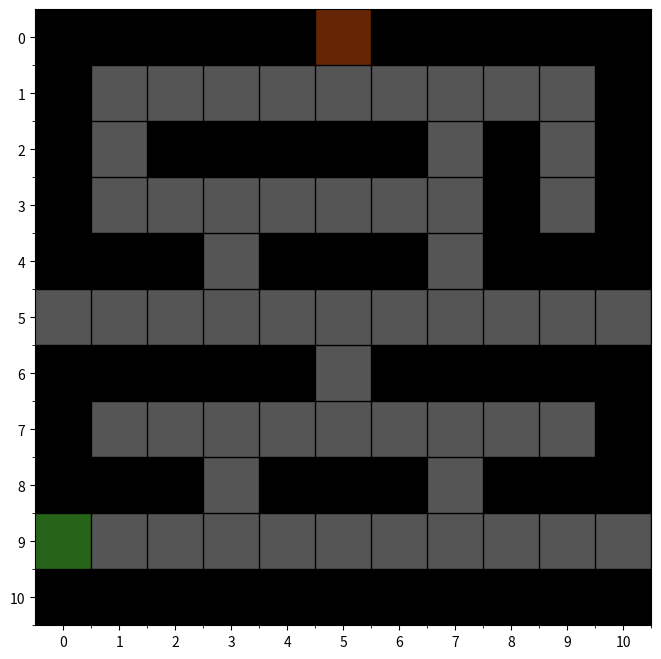

Write Python code to recreate this figure.
import numpy as np
import pandas as pd
import os
import matplotlib.pyplot as plt

# define gridworld environment
environment_rows = 11
environment_columns = 11

# define training parameters
epsilon = 0.4          # the percentage of time when we should take the best action (instead of a random action)
discount_factor = 0.4  # discount factor for future rewards
learning_rate = 0.4    # the rate at which the AI agent should learn
episode = 3000

# define starting position
starting_row = 9
starting_column = 0

#define goal position
goal_row = 0
goal_column = 5

# initialise q- value table
q_values = np.zeros((environment_rows, environment_columns, 4))

# define actions
actions = ['forward', 'right', 'backward', 'left']

# define rewards
rewards = np.full((environment_rows, environment_columns), -100.)
rewards[goal_row, goal_column] = 100.

# define non-terminal states
rewards = np.full((environment_rows, environment_columns), -100.)
rewards[goal_row, goal_column] = 100.


aisles = {}
aisles[1] = [i for i in range(1, 10)]
aisles[2] = [1, 7, 9]
aisles[3] = [i for i in range(1, 8)]
aisles[3].append(9)
aisles[4] = [3, 7]
aisles[5] = [i for i in range(11)]
aisles[6] = [5]
aisles[7] = [i for i in range(1, 10)]
aisles[8] = [3, 7]
aisles[9] = [i for i in range(11)]

for row_index in range(1, 10):
    for column_index in aisles[row_index]:
        rewards[row_index, column_index] = -1.


for row in rewards:
    print(row)


# helper functions
def terminal_state(current_row_index, current_column_index):

  if rewards[current_row_index, current_column_index] == -1.:
    return False
  else:
    return True


def starting_location():

  current_row_index = np.random.randint(environment_rows)
  current_column_index = np.random.randint(environment_columns)

  while terminal_state(current_row_index, current_column_index):
    current_row_index = np.random.randint(environment_rows)
    current_column_index = np.random.randint(environment_columns)
  return current_row_index, current_column_index


def next_action(current_row_index, current_column_index, epsilon):

  if np.random.random() < epsilon:
    return np.argmax(q_values[current_row_index, current_column_index])
  else:
    return np.random.randint(4)


def next_location(current_row_index, current_column_index, action_index):
  new_row_index = current_row_index
  new_column_index = current_column_index
  if actions[action_index] == 'forward' and current_row_index > 0:
    new_row_index -= 1
  elif actions[action_index] == 'right' and current_column_index < environment_columns - 1:
    new_column_index += 1
  elif actions[action_index] == 'backward' and current_row_index < environment_rows - 1:
    new_row_index += 1
  elif actions[action_index] == 'left' and current_column_index > 0:
    new_column_index -= 1
  return new_row_index, new_column_index


def shortest_path(start_row_index, start_column_index):
    if terminal_state(start_row_index, start_column_index):
        return []
    else:
        current_row_index, current_column_index = start_row_index, start_column_index
        shortest_path = []
        shortest_path.append([current_row_index, current_column_index])

        while not terminal_state(current_row_index, current_column_index):
            action_index = next_action(current_row_index, current_column_index, 1.)
            action_taken = actions[action_index]
            new_row_index, new_column_index = next_location(current_row_index, current_column_index, action_index)
            print(f"Visited State: ({current_row_index}, {current_column_index}), Action Taken: {action_taken}")
            current_row_index, current_column_index = new_row_index, new_column_index
            shortest_path.append([current_row_index, current_column_index])

        return shortest_path


# Training
for episode in range(episode):
    row_index, column_index = starting_location()
    while not terminal_state(row_index, column_index):
        action_index = next_action(row_index, column_index, epsilon)
        old_row_index, old_column_index = row_index, column_index
        row_index, column_index = next_location(row_index, column_index, action_index)
        reward = rewards[row_index, column_index]
        old_q_value = q_values[old_row_index, old_column_index, action_index]
        temporal_difference = reward + (discount_factor * np.max(q_values[row_index, column_index])) - old_q_value
        new_q_value = old_q_value + (learning_rate * temporal_difference)
        q_values[old_row_index, old_column_index, action_index] = new_q_value

print('Training complete!')



# display paths
print('Start Position:', starting_row, ',', starting_column)
print('Goal Position:', goal_row, ',', goal_column)
print('Path Taken:')
path_taken = shortest_path(starting_row, starting_column)
print("Path:", path_taken)


# storing CSV file
def store_q_learning_dataset(start_row_index, start_column_index, goal_row_index, goal_column_index, filename='q_learning_dataset.csv'):
    data = []

    if terminal_state(start_row_index, start_column_index):
        return
    else:
        current_row_index, current_column_index = start_row_index, start_column_index

        while not terminal_state(current_row_index, current_column_index):
            action_index = next_action(current_row_index, current_column_index, epsilon=1.0)
            action_taken = actions[action_index]
            new_row_index, new_column_index = next_location(current_row_index, current_column_index, action_index)


            data.append({
                'state': (current_row_index, current_column_index),
                'action': action_taken
            })

            current_row_index, current_column_index = new_row_index, new_column_index
    df = pd.DataFrame(data)


    if not os.path.isfile(filename):
        df.to_csv(filename, index=False)
    else:
        df.to_csv(filename, mode='a', header=False, index=False)

    print(f'Dataset appended to {filename}')


store_q_learning_dataset(starting_row, starting_column, goal_row, goal_column)


#visualise grid world
def visualize_environment(rewards, goal_position, start_position):
    environment_rows, environment_columns = rewards.shape
    grid = np.zeros_like(rewards)

    # Assign colors for different cell types
    grid[rewards == -100.] = 0  # Obstacles
    grid[rewards == -1.] = 1    # paths
    grid[goal_position] = 2     # Goal
    grid[start_position] = 3    # Start

    plt.figure(figsize=(8, 8))
    plt.imshow(grid, cmap='gray', origin='upper')
    plt.imshow(np.where(grid == 2, 1, np.nan), cmap='YlOrBr', vmin=0, vmax=1, origin='upper')
    plt.imshow(np.where(grid == 3, 1, np.nan), cmap='PiYG', vmin=0, vmax=1, origin='upper')

    # Set ticks and add black grid lines correctly
    plt.xticks(np.arange(environment_columns), labels=np.arange(environment_columns))
    plt.yticks(np.arange(environment_rows), labels=np.arange(environment_rows))
    plt.gca().set_xticks(np.arange(0.5, environment_columns, 1), minor=True)
    plt.gca().set_yticks(np.arange(0.5, environment_rows, 1), minor=True)
    plt.grid(which='minor', color='black', linestyle='-', linewidth=1)

    plt.show()

goal_position = (goal_row, goal_column)
start_position = (starting_row, starting_column)

visualize_environment(rewards, goal_position, start_position)
